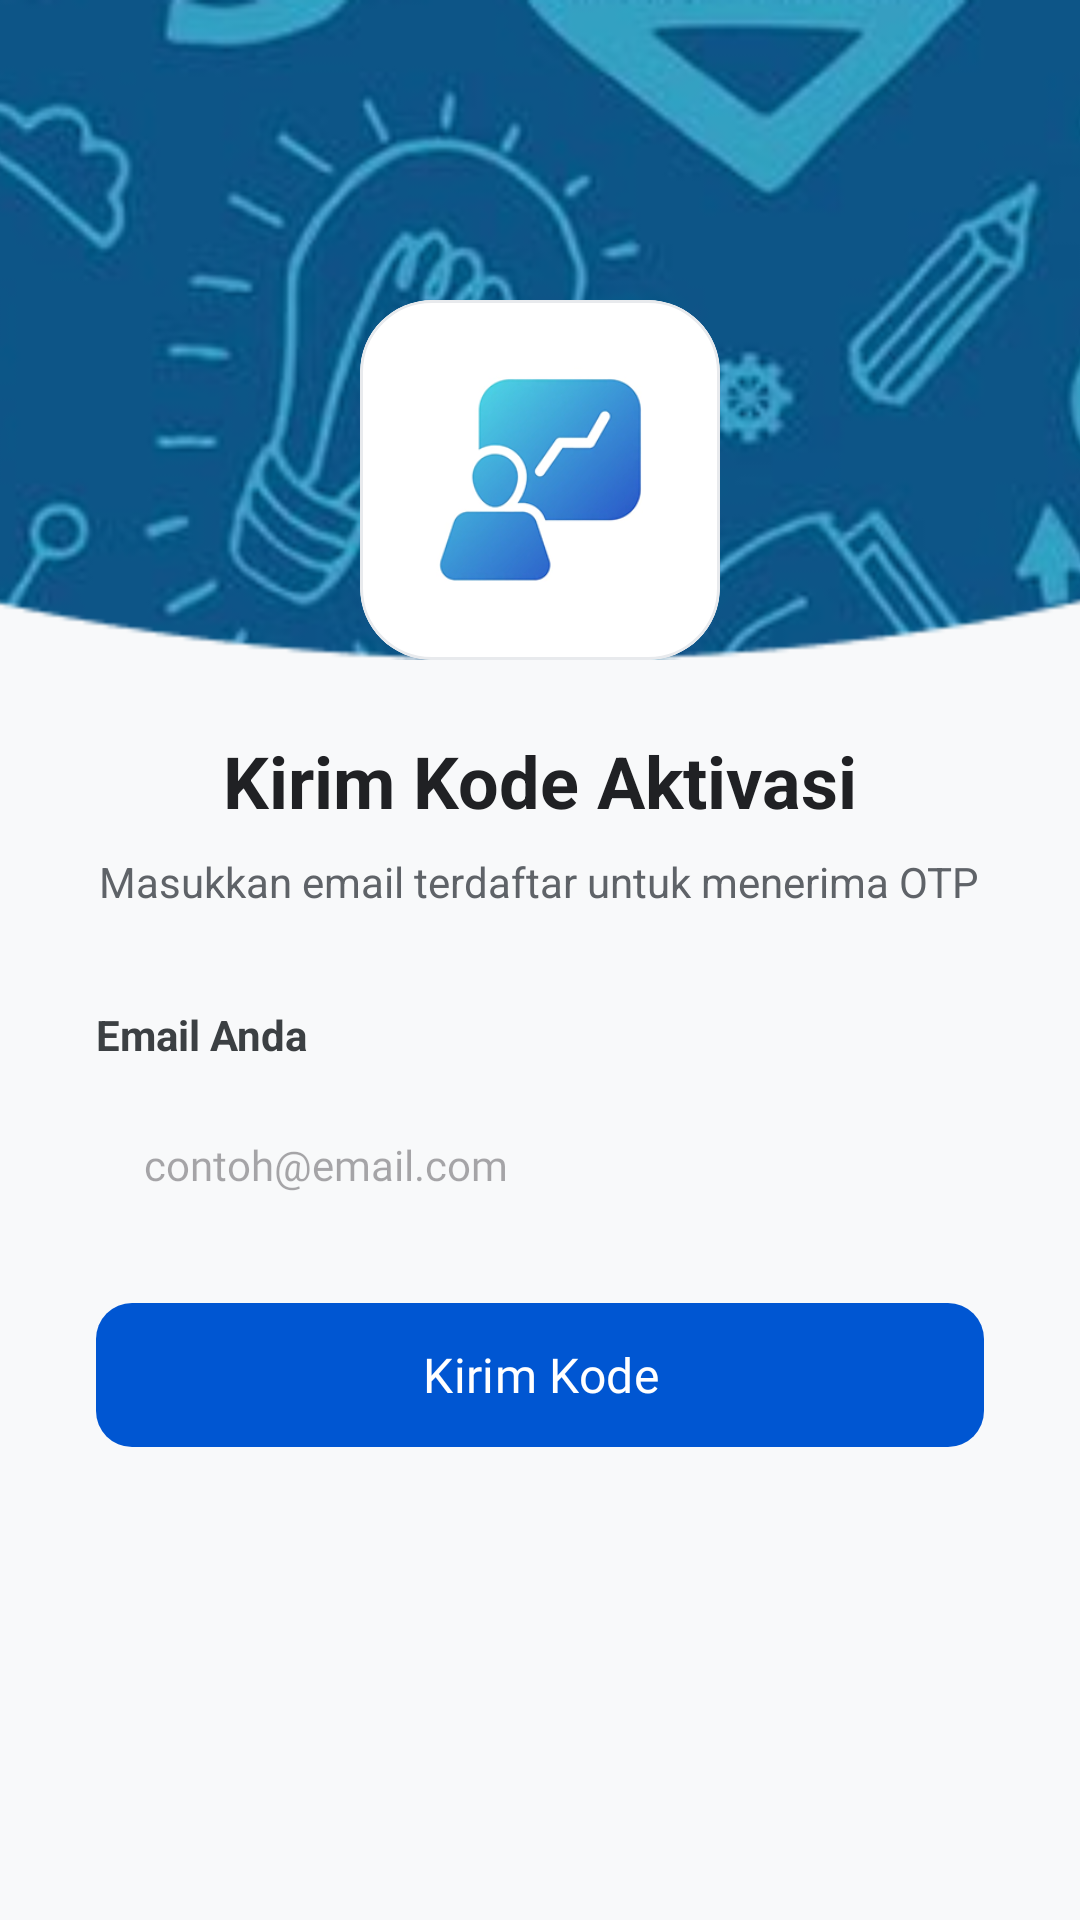

This screen was rendered from an Android layout file. Write that file and the resources it references.
<!-- AndroidManifest.xml: application theme Base.Theme.Entog -->
<!-- res/layout/activity_namaemail.xml -->
<?xml version="1.0" encoding="utf-8"?>
<androidx.constraintlayout.widget.ConstraintLayout
    xmlns:android="http://schemas.android.com/apk/res/android"
    xmlns:app="http://schemas.android.com/apk/res-auto"
    xmlns:tools="http://schemas.android.com/tools"
    android:layout_width="match_parent"
    android:layout_height="match_parent"
    android:background="#F8F9FA"
    tools:ignore="all">

    <ImageView
        android:id="@+id/iv_header"
        android:layout_width="match_parent"
        android:layout_height="220dp"
        android:scaleType="centerCrop"
        android:src="@drawable/ellipse_227"
        app:layout_constraintTop_toTopOf="parent" />

    <include
        android:id="@+id/layout_back"
        layout="@layout/layout_arrow"
        android:layout_width="wrap_content"
        android:layout_height="wrap_content"
        app:layout_constraintStart_toStartOf="parent"
        app:layout_constraintTop_toTopOf="parent" />

    <com.google.android.material.card.MaterialCardView
        android:id="@+id/card_logo"
        android:layout_width="120dp"
        android:layout_height="120dp"
        android:layout_marginTop="100dp"
        app:cardCornerRadius="24dp"
        app:cardElevation="0dp"
        app:strokeColor="#E8EAED"
        app:strokeWidth="1dp"
        app:cardBackgroundColor="@android:color/white"
        app:layout_constraintEnd_toEndOf="parent"
        app:layout_constraintStart_toStartOf="parent"
        app:layout_constraintTop_toTopOf="parent">

        <ImageView
            android:layout_width="match_parent"
            android:layout_height="match_parent"
            android:padding="20dp"
            android:src="@drawable/image_3__1_"
            android:scaleType="fitCenter" />
    </com.google.android.material.card.MaterialCardView>

    <ScrollView
        android:layout_width="match_parent"
        android:layout_height="0dp"
        android:layout_marginTop="24dp"
        android:fillViewport="true"
        app:layout_constraintBottom_toBottomOf="parent"
        app:layout_constraintTop_toBottomOf="@id/card_logo">

        <LinearLayout
            android:layout_width="match_parent"
            android:layout_height="wrap_content"
            android:orientation="vertical"
            android:paddingHorizontal="32dp"
            android:paddingBottom="40dp">

            <TextView
                android:layout_width="wrap_content"
                android:layout_height="wrap_content"
                android:text="Kirim Kode Aktivasi"
                android:textColor="#202124"
                android:textSize="24sp"
                android:textStyle="bold"
                android:layout_gravity="center_horizontal"
                android:layout_marginBottom="8dp"/>

            <TextView
                android:layout_width="wrap_content"
                android:layout_height="wrap_content"
                android:text="Masukkan email terdaftar untuk menerima OTP"
                android:textColor="#5F6368"
                android:textSize="14sp"
                android:textAlignment="center"
                android:layout_gravity="center_horizontal"
                android:layout_marginBottom="32dp"/>

            <TextView
                android:layout_width="wrap_content"
                android:layout_height="wrap_content"
                android:text="Email Anda"
                android:textColor="#3C4043"
                android:textSize="14sp"
                android:textStyle="bold"
                android:layout_marginBottom="8dp"/>

            <EditText
                android:id="@+id/et_email_otp"
                android:layout_width="match_parent"
                android:layout_height="52dp"
                android:background="@drawable/bg_input_white"
                android:paddingHorizontal="16dp"
                android:hint="contoh@email.com"
                android:inputType="textEmailAddress"
                android:fontFamily="@font/ibm_plex_sans_jp_regular"
                android:textSize="14sp"
                android:layout_marginBottom="16dp"/>

            <ProgressBar
                android:id="@+id/progress_bar"
                android:layout_width="wrap_content"
                android:layout_height="wrap_content"
                android:layout_gravity="center"
                android:visibility="gone"
                android:layout_marginBottom="16dp" />

            <com.google.android.material.button.MaterialButton
                android:id="@+id/btn_kirim_otp"
                android:layout_width="match_parent"
                android:layout_height="56dp"
                android:text="Kirim Kode"
                android:textAllCaps="false"
                android:textColor="#FFFFFF"
                android:textSize="16sp"
                android:fontFamily="@font/ibm_plex_sans_jp_bold"
                app:cornerRadius="12dp"
                app:backgroundTint="#0056D2" />

        </LinearLayout>
    </ScrollView>

</androidx.constraintlayout.widget.ConstraintLayout>
<!-- res/layout/layout_arrow.xml (included above) -->
<?xml version="1.0" encoding="utf-8"?>
<ImageButton xmlns:android="http://schemas.android.com/apk/res/android"
    android:id="@+id/btn_back"
    android:layout_width="48dp"
    android:layout_height="48dp"
    android:layout_margin="16dp"
    android:background="?attr/selectableItemBackgroundBorderless"
    android:src="@drawable/ic_arrow_back_vector"
    android:scaleType="centerInside"
    android:padding="12dp"
    android:contentDescription="Tombol Kembali"
    android:elevation="0dp"
    android:tint="#202124" />
<!-- resources referenced by this layout -->
<resources>
  <!-- drawable ellipse_227: png bitmap (drawable, 94105 bytes) -->
  <!-- drawable image_3__1_: png bitmap (drawable, 32357 bytes) -->
  <style name="Base.Theme.Entog" parent="Theme.Material3.Light.NoActionBar">
          <item name="android:windowBackground">@color/bg_light</item>
          <item name="android:statusBarColor">@color/bg_light</item>
          <item name="android:windowLightStatusBar">true</item>
      </style>
  <color name="bg_light">#F8F9FA</color>
</resources>
